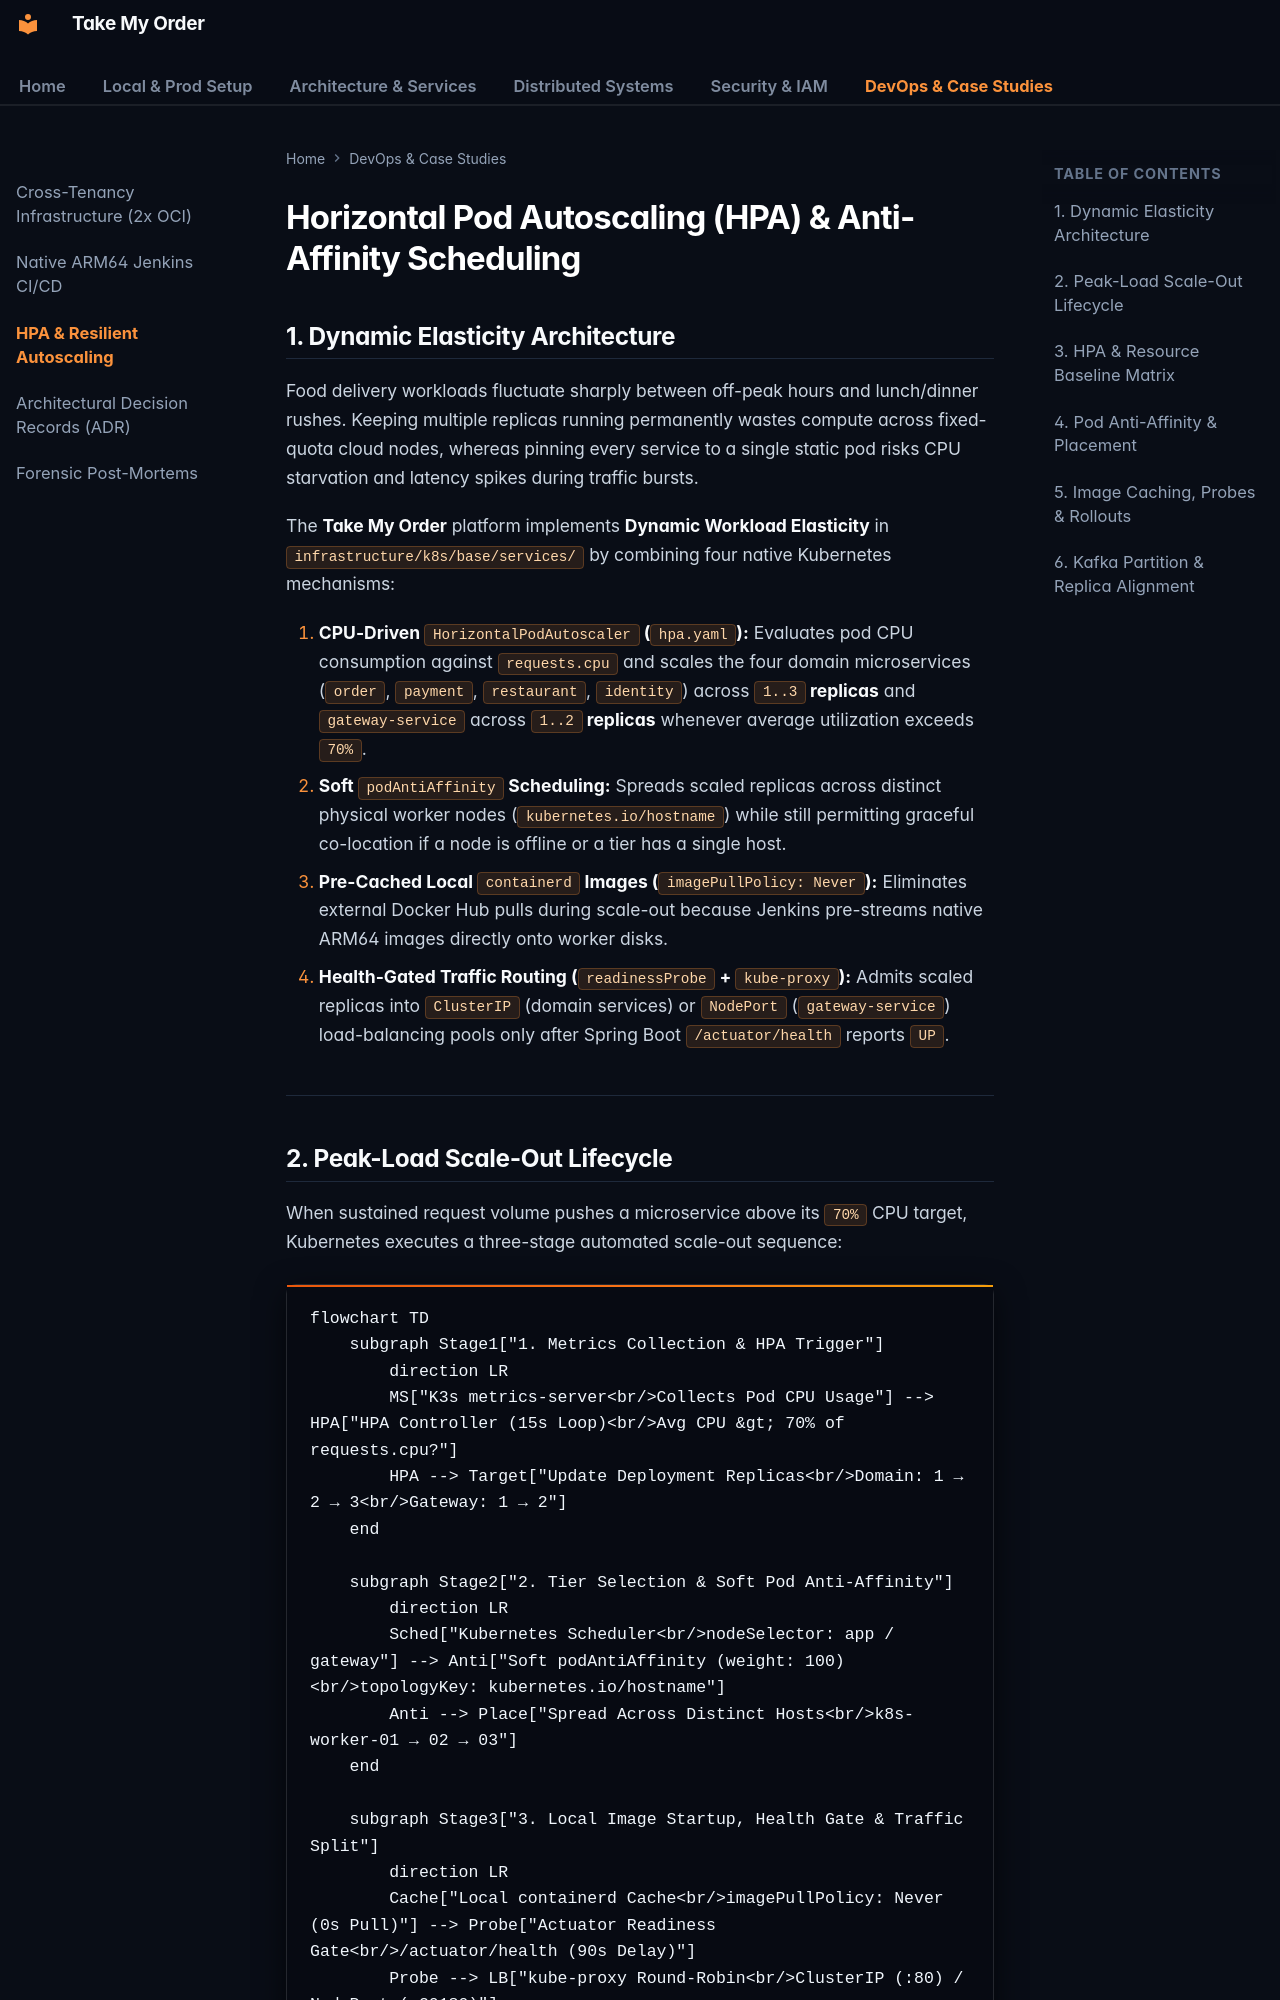

repository: OzerBerkay/take-my-order · page: devops/hpa-and-autoscaling/index.html · generator: mkdocs

# Horizontal Pod Autoscaling (HPA) & Anti-Affinity Scheduling

## 1. Dynamic Elasticity Architecture

Food delivery workloads fluctuate sharply between off-peak hours and lunch/dinner rushes. Keeping multiple replicas running permanently wastes compute across fixed-quota cloud nodes, whereas pinning every service to a single static pod risks CPU starvation and latency spikes during traffic bursts.

The **Take My Order** platform implements **Dynamic Workload Elasticity** in `infrastructure/k8s/base/services/` by combining four native Kubernetes mechanisms:

1. **CPU-Driven `HorizontalPodAutoscaler` (`hpa.yaml`):** Evaluates pod CPU consumption against `requests.cpu` and scales the four domain microservices (`order`, `payment`, `restaurant`, `identity`) across **`1..3` replicas** and `gateway-service` across **`1..2` replicas** whenever average utilization exceeds **`70%`**.
2. **Soft `podAntiAffinity` Scheduling:** Spreads scaled replicas across distinct physical worker nodes (`kubernetes.io/hostname`) while still permitting graceful co-location if a node is offline or a tier has a single host.
3. **Pre-Cached Local `containerd` Images (`imagePullPolicy: Never`):** Eliminates external Docker Hub pulls during scale-out because Jenkins pre-streams native ARM64 images directly onto worker disks.
4. **Health-Gated Traffic Routing (`readinessProbe` + `kube-proxy`):** Admits scaled replicas into `ClusterIP` (domain services) or `NodePort` (`gateway-service`) load-balancing pools only after Spring Boot `/actuator/health` reports `UP`.

---

## 2. Peak-Load Scale-Out Lifecycle

When sustained request volume pushes a microservice above its `70%` CPU target, Kubernetes executes a three-stage automated scale-out sequence:

```mermaid
flowchart TD
    subgraph Stage1["1. Metrics Collection & HPA Trigger"]
        direction LR
        MS["K3s metrics-server<br/>Collects Pod CPU Usage"] --> HPA["HPA Controller (15s Loop)<br/>Avg CPU &gt; 70% of requests.cpu?"]
        HPA --> Target["Update Deployment Replicas<br/>Domain: 1 → 2 → 3<br/>Gateway: 1 → 2"]
    end

    subgraph Stage2["2. Tier Selection & Soft Pod Anti-Affinity"]
        direction LR
        Sched["Kubernetes Scheduler<br/>nodeSelector: app / gateway"] --> Anti["Soft podAntiAffinity (weight: 100)<br/>topologyKey: kubernetes.io/hostname"]
        Anti --> Place["Spread Across Distinct Hosts<br/>k8s-worker-01 → 02 → 03"]
    end

    subgraph Stage3["3. Local Image Startup, Health Gate & Traffic Split"]
        direction LR
        Cache["Local containerd Cache<br/>imagePullPolicy: Never (0s Pull)"] --> Probe["Actuator Readiness Gate<br/>/actuator/health (90s Delay)"]
        Probe --> LB["kube-proxy Round-Robin<br/>ClusterIP (:80) / NodePort (:30180)"]
    end

    Stage1 ~~~ Stage2 ~~~ Stage3
```

---
